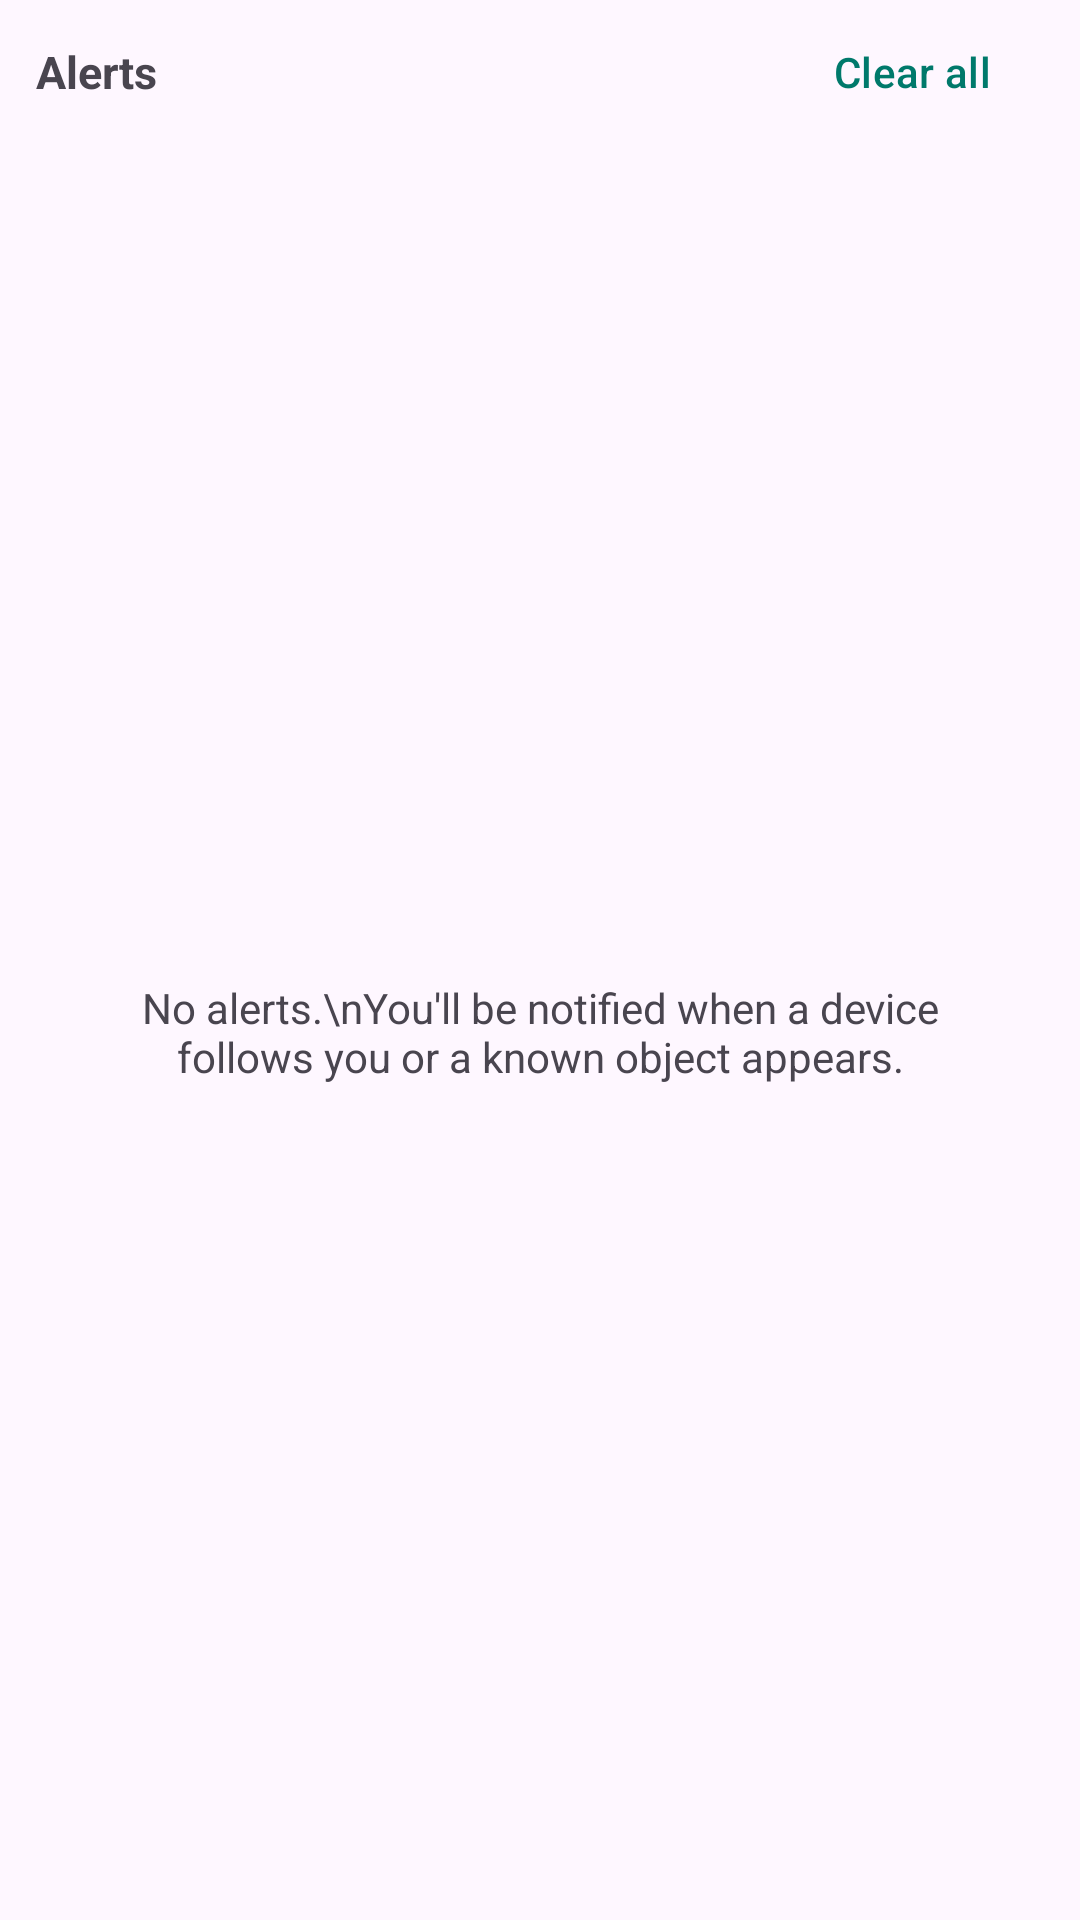

Android layout source for this screen:
<!-- AndroidManifest.xml: application theme Theme.AroundMe -->
<!-- res/layout/fragment_alerts.xml -->
<?xml version="1.0" encoding="utf-8"?>
<LinearLayout xmlns:android="http://schemas.android.com/apk/res/android"
    android:layout_width="match_parent"
    android:layout_height="match_parent"
    android:orientation="vertical">

    <LinearLayout
        android:layout_width="match_parent"
        android:layout_height="wrap_content"
        android:orientation="horizontal"
        android:gravity="center_vertical"
        android:paddingHorizontal="12dp">

        <TextView
            android:layout_width="0dp"
            android:layout_height="wrap_content"
            android:layout_weight="1"
            android:text="Alerts"
            android:textSize="15sp"
            android:textStyle="bold" />

        <com.google.android.material.button.MaterialButton
            android:id="@+id/btnClearAll"
            android:layout_width="wrap_content"
            android:layout_height="wrap_content"
            android:text="Clear all"
            style="@style/Widget.Material3.Button.TextButton" />
    </LinearLayout>

    <FrameLayout
        android:layout_width="match_parent"
        android:layout_height="0dp"
        android:layout_weight="1">

        <androidx.recyclerview.widget.RecyclerView
            android:id="@+id/list"
            android:layout_width="match_parent"
            android:layout_height="match_parent" />

        <TextView
            android:id="@+id/empty"
            android:layout_width="match_parent"
            android:layout_height="wrap_content"
            android:layout_gravity="center"
            android:gravity="center"
            android:padding="24dp"
            android:text="No alerts.\nYou'll be notified when a device follows you or a known object appears." />
    </FrameLayout>
</LinearLayout>
<!-- resources referenced by this layout -->
<resources>
  <style name="Theme.AroundMe" parent="Theme.Material3.DayNight.NoActionBar">
          <item name="colorPrimary">@color/teal_700</item>
          <item name="colorSecondary">@color/amber_600</item>
      </style>
  <color name="teal_700">#00796B</color>
  <color name="amber_600">#FFB300</color>
</resources>
